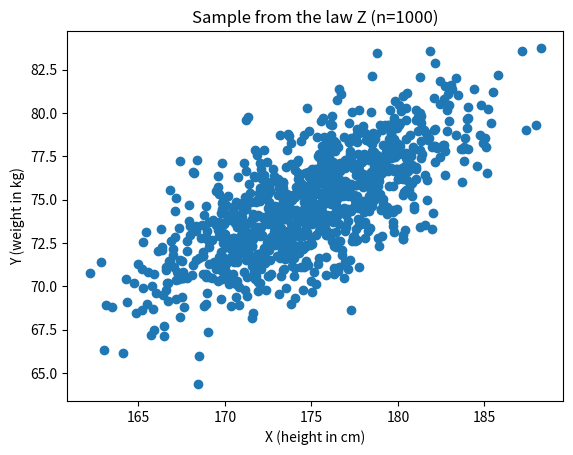

This figure's Python source: (Note: this script raises an exception after producing the figure.)
#!/bin/env python3

"""
1. Creates a multivariate normal distribution
2. Plots n sample
3. Compute the empirical average of the first n samples, as a function of the number of samples n and plot the euclidean distance to the expected value as a function of n
"""

import numpy as np
import scipy.stats as stats
import matplotlib.pyplot as plt

## Create the random variable
joint_dist = stats.multivariate_normal([175, 75], [[20, 10], [10, 10]])
E_x = joint_dist.mean[0]
E_y = joint_dist.mean[1]
expected_value = np.array([E_x, E_y])

print(f'Expected value of X: {E_x}')
print(f'Expected value of Y: {E_y}')
print(f'Expected value of Z: {expected_value}')

## Take a sample and plot it
sample_size = 1000
sample = joint_dist.rvs(size=sample_size)

plt.scatter(sample[:, 0], sample[:, 1])
plt.title(f'Sample from the law Z (n={sample_size})')
plt.xlabel('X (height in cm)')
plt.ylabel('Y (weight in kg)')
plt.savefig('images/sample.jpg')
plt.clf()

## Compute and plot the euclidian distance between the empirical average and the expected value
n_values = np.arange(1, sample_size + 1)

# [redacted]
empirical_avg = (sample.cumsum(axis=0).T / n_values).T

euclidean_distances = np.sqrt(np.sum((empirical_avg - expected_value) ** 2, axis=1))

plt.plot(n_values, euclidean_distances)
plt.title('Euclidean distance between E and the empirical average')
plt.xlabel('n')
plt.ylabel('Euclidian distance')
plt.savefig('images/euclidian_distance.jpg')
